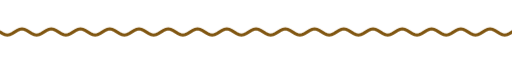
t = 0.00 s
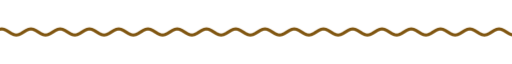
t = 1.67 s
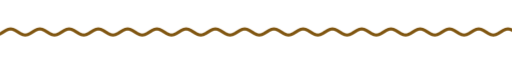
t = 3.33 s
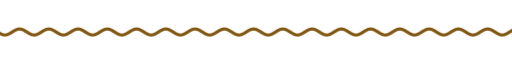
t = 5.00 s
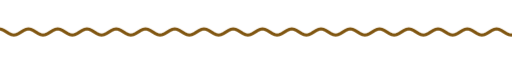
t = 6.67 s
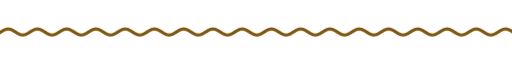
t = 8.33 s

The animated SVG that drew these frames (rendered in a browser with its animation timeline set to each time). Animation: 9 CSS @keyframes rules; frames cover the first 8.33 s, repeats indefinitely.

<svg xmlns="http://www.w3.org/2000/svg" xmlns:xlink="http://www.w3.org/1999/xlink" width="840" height="28" viewBox="0 0 840 28" role="img" aria-label="divider"><title>divider</title><style>text{font-family:G,R,'Google Sans','Segoe UI',Roboto,sans-serif;font-variation-settings:'ROND' 100}
.up{animation:up .8s cubic-bezier(.05,.7,.1,1) both}
.pop{transform-box:fill-box;transform-origin:center;animation:pop .6s cubic-bezier(.34,1.56,.64,1) both}
.fade{animation:fade .9s ease both}
.spin{transform-box:fill-box;transform-origin:center;animation:spin 40s linear infinite}
.spin-r{transform-box:fill-box;transform-origin:center;animation:spin 28s linear infinite reverse}
.bob{transform-box:fill-box;transform-origin:center;animation:bob 7s ease-in-out infinite}
.grow{transform-box:fill-box;transform-origin:left center;animation:grow 1.1s cubic-bezier(.2,0,0,1) both}
.wght{animation:wght 1.6s cubic-bezier(.2,0,0,1) .2s both}
.wave{animation:wave 2.4s linear infinite}
.blink{animation:blink 1s step-end infinite}
@keyframes blink{50%{opacity:0}}
@keyframes up{from{opacity:0;transform:translateY(14px)}to{opacity:1;transform:none}}
@keyframes pop{from{opacity:0;transform:scale(.6)}to{opacity:1;transform:scale(1)}}
@keyframes fade{from{opacity:0}to{opacity:1}}
@keyframes spin{to{transform:rotate(360deg)}}
@keyframes bob{0%,100%{transform:translateY(0) rotate(0)}50%{transform:translateY(-10px) rotate(12deg)}}
@keyframes grow{from{transform:scaleX(0)}to{transform:scaleX(1)}}
@keyframes wght{from{font-variation-settings:'ROND' 100,'wght' 400}to{font-variation-settings:'ROND' 100,'wght' 760}}
@keyframes wave{from{transform:translateX(0)}to{transform:translateX(-48px)}}
@media (prefers-reduced-motion:reduce){*{animation:none!important}}</style><clipPath id="w"><rect x="0" y="0" width="840" height="28"/></clipPath><g clip-path="url(#w)"><path class="wave" d="M0 14.0 L4 16.5 L8 18.3 L12 19.0 L16 18.3 L20 16.5 L24 14.0 L28 11.5 L32 9.7 L36 9.0 L40 9.7 L44 11.5 L48 14.0 L52 16.5 L56 18.3 L60 19.0 L64 18.3 L68 16.5 L72 14.0 L76 11.5 L80 9.7 L84 9.0 L88 9.7 L92 11.5 L96 14.0 L100 16.5 L104 18.3 L108 19.0 L112 18.3 L116 16.5 L120 14.0 L124 11.5 L128 9.7 L132 9.0 L136 9.7 L140 11.5 L144 14.0 L148 16.5 L152 18.3 L156 19.0 L160 18.3 L164 16.5 L168 14.0 L172 11.5 L176 9.7 L180 9.0 L184 9.7 L188 11.5 L192 14.0 L196 16.5 L200 18.3 L204 19.0 L208 18.3 L212 16.5 L216 14.0 L220 11.5 L224 9.7 L228 9.0 L232 9.7 L236 11.5 L240 14.0 L244 16.5 L248 18.3 L252 19.0 L256 18.3 L260 16.5 L264 14.0 L268 11.5 L272 9.7 L276 9.0 L280 9.7 L284 11.5 L288 14.0 L292 16.5 L296 18.3 L300 19.0 L304 18.3 L308 16.5 L312 14.0 L316 11.5 L320 9.7 L324 9.0 L328 9.7 L332 11.5 L336 14.0 L340 16.5 L344 18.3 L348 19.0 L352 18.3 L356 16.5 L360 14.0 L364 11.5 L368 9.7 L372 9.0 L376 9.7 L380 11.5 L384 14.0 L388 16.5 L392 18.3 L396 19.0 L400 18.3 L404 16.5 L408 14.0 L412 11.5 L416 9.7 L420 9.0 L424 9.7 L428 11.5 L432 14.0 L436 16.5 L440 18.3 L444 19.0 L448 18.3 L452 16.5 L456 14.0 L460 11.5 L464 9.7 L468 9.0 L472 9.7 L476 11.5 L480 14.0 L484 16.5 L488 18.3 L492 19.0 L496 18.3 L500 16.5 L504 14.0 L508 11.5 L512 9.7 L516 9.0 L520 9.7 L524 11.5 L528 14.0 L532 16.5 L536 18.3 L540 19.0 L544 18.3 L548 16.5 L552 14.0 L556 11.5 L560 9.7 L564 9.0 L568 9.7 L572 11.5 L576 14.0 L580 16.5 L584 18.3 L588 19.0 L592 18.3 L596 16.5 L600 14.0 L604 11.5 L608 9.7 L612 9.0 L616 9.7 L620 11.5 L624 14.0 L628 16.5 L632 18.3 L636 19.0 L640 18.3 L644 16.5 L648 14.0 L652 11.5 L656 9.7 L660 9.0 L664 9.7 L668 11.5 L672 14.0 L676 16.5 L680 18.3 L684 19.0 L688 18.3 L692 16.5 L696 14.0 L700 11.5 L704 9.7 L708 9.0 L712 9.7 L716 11.5 L720 14.0 L724 16.5 L728 18.3 L732 19.0 L736 18.3 L740 16.5 L744 14.0 L748 11.5 L752 9.7 L756 9.0 L760 9.7 L764 11.5 L768 14.0 L772 16.5 L776 18.3 L780 19.0 L784 18.3 L788 16.5 L792 14.0 L796 11.5 L800 9.7 L804 9.0 L808 9.7 L812 11.5 L816 14.0 L820 16.5 L824 18.3 L828 19.0 L832 18.3 L836 16.5 L840 14.0 L844 11.5 L848 9.7 L852 9.0 L856 9.7 L860 11.5 L864 14.0 L868 16.5 L872 18.3 L876 19.0 L880 18.3 L884 16.5 L888 14.0 L892 11.5 L896 9.7 L900 9.0 L904 9.7 L908 11.5 L912 14.0 L916 16.5 L920 18.3 L924 19.0 L928 18.3 L932 16.5 L936 14.0" fill="none" stroke="#805611" stroke-width="5" stroke-linecap="round"/></g></svg>
